3-way image classification set "Inteligentny_robot_AI" from GitHub (IgnBys/Inteligentny_robot_AI); label vocabulary: bluza, pilka, telefon.

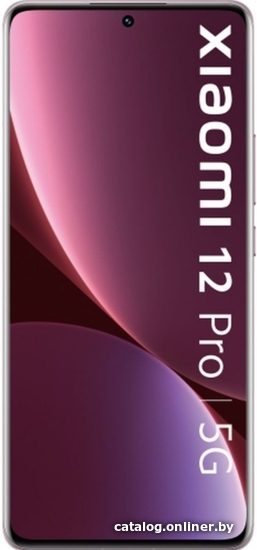
Label: telefon

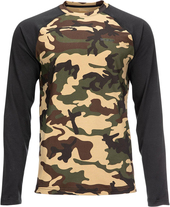
Label: bluza

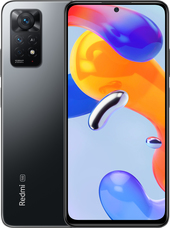
Label: telefon

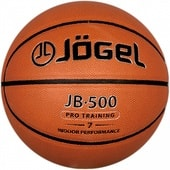
Label: pilka

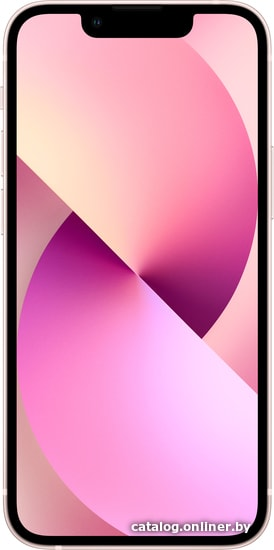
Label: telefon

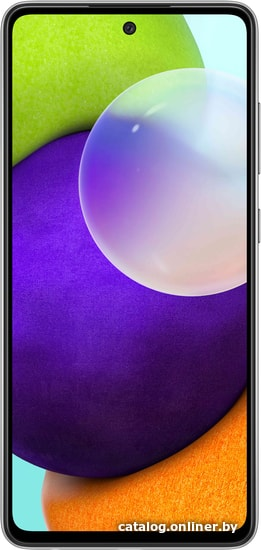
Label: telefon
